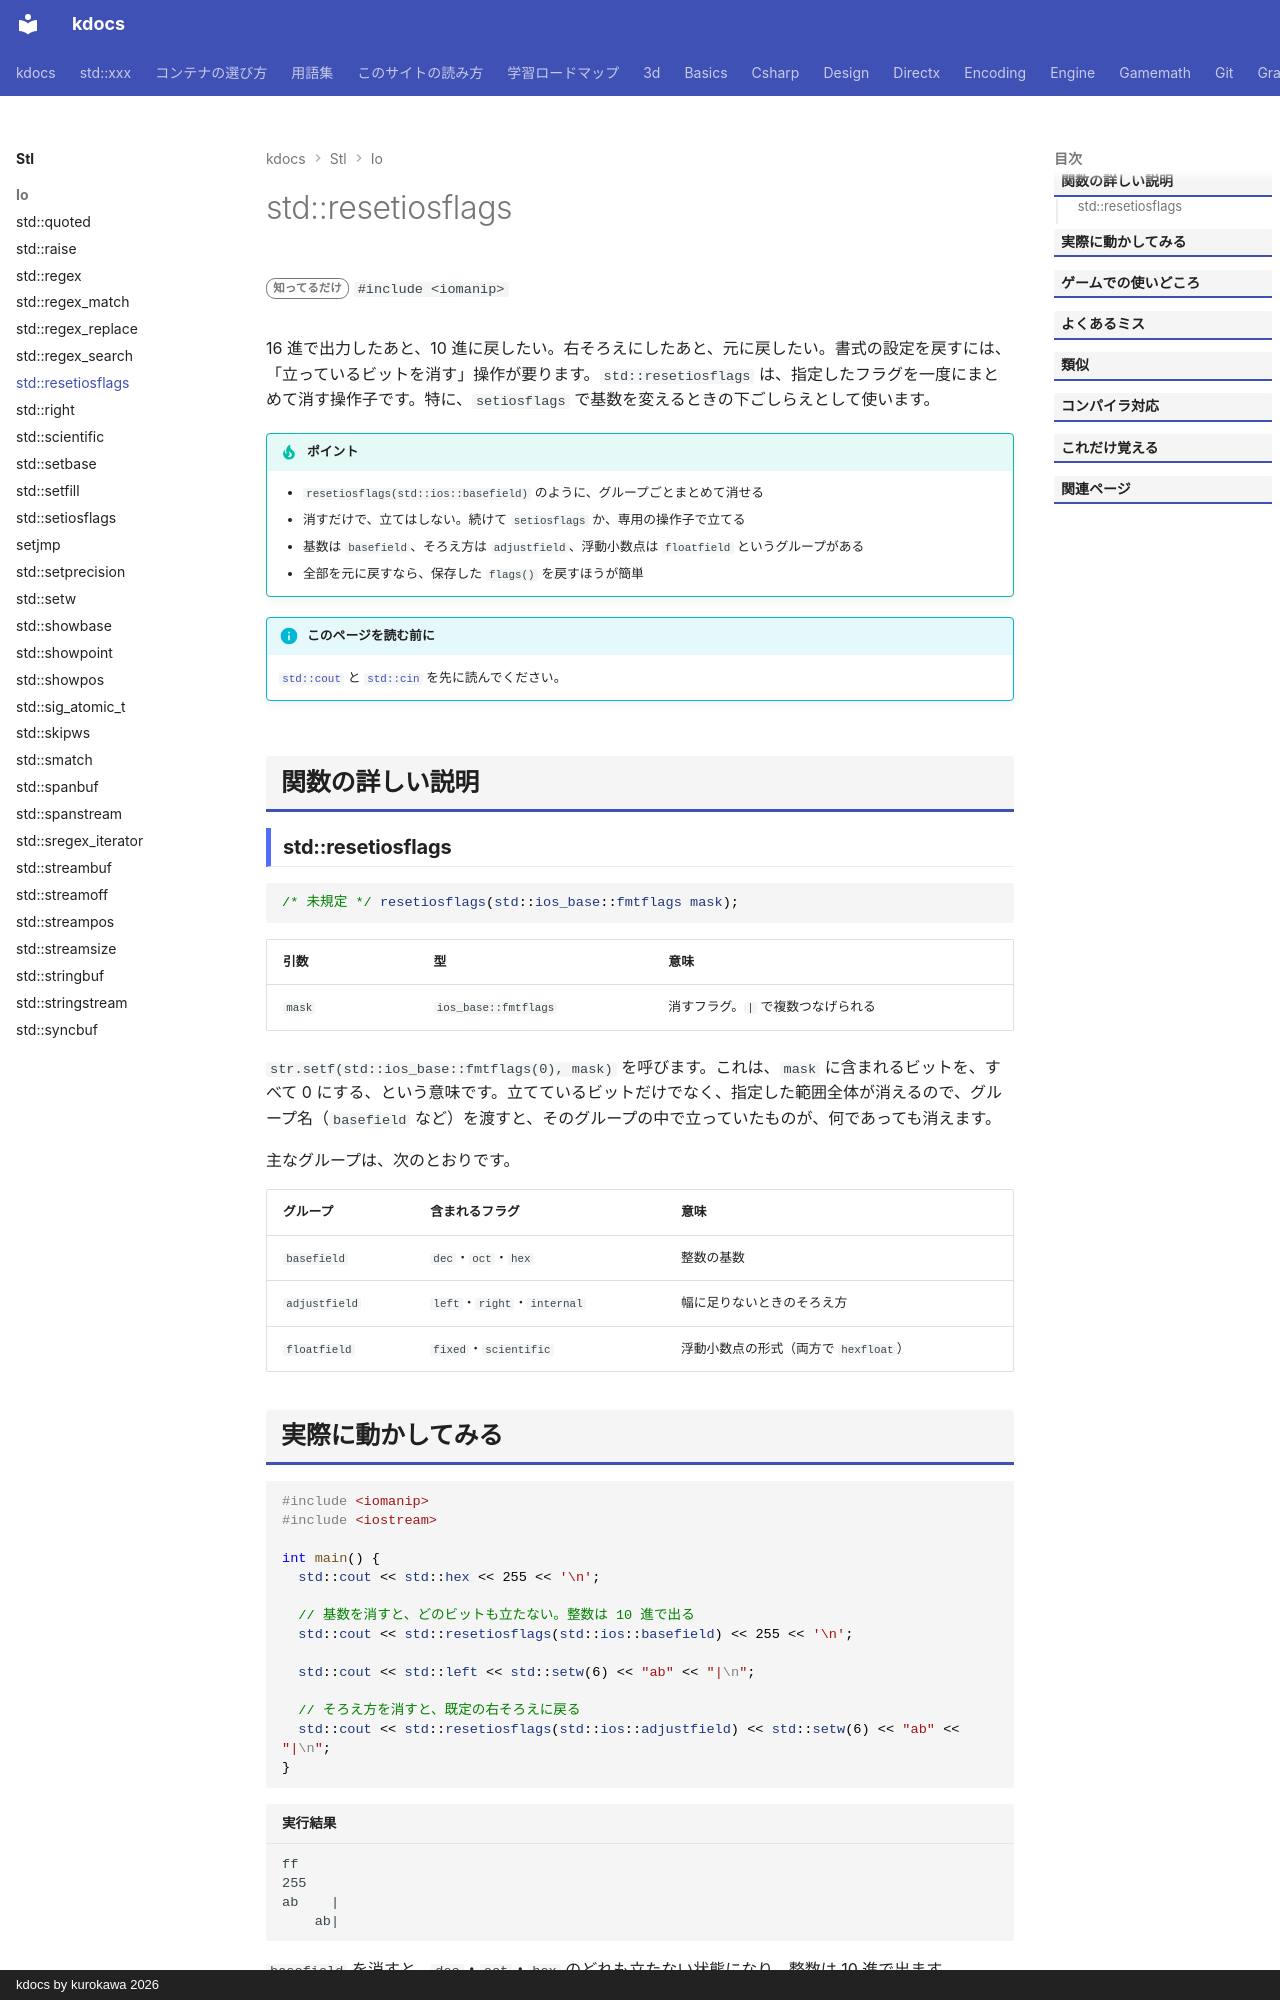

repository: qwzxdf/kdocs · page: stl/io/resetiosflags/index.html · generator: mkdocs · copyright: kdocs by kurokawa 2026

---
title: std::resetiosflags
summary: "書式フラグを、まとめて解除する。"
order: 900
tags:
  - 入出力・文字列
---

# std::resetiosflags

<div class="page-badges" markdown>
<span class="rank rank-rare">知ってるだけ</span>
`#include <iomanip>`
</div>

16 進で出力したあと、10 進に戻したい。右そろえにしたあと、元に戻したい。書式の設定を戻すには、「立っているビットを消す」操作が要ります。`std::resetiosflags` は、指定したフラグを一度にまとめて消す操作子です。特に、`setiosflags` で基数を変えるときの下ごしらえとして使います。

!!! tip "ポイント"
    - `resetiosflags(std::ios::basefield)` のように、グループごとまとめて消せる
    - 消すだけで、立てはしない。続けて `setiosflags` か、専用の操作子で立てる
    - 基数は `basefield`、そろえ方は `adjustfield`、浮動小数点は `floatfield` というグループがある
    - 全部を元に戻すなら、保存した `flags()` を戻すほうが簡単

!!! info "このページを読む前に"
    [`std::cout`](cout.md) と [`std::cin`](cin.md) を先に読んでください。

## 関数の詳しい説明

### std::resetiosflags {#resetiosflags}

```cpp
/* 未規定 */ resetiosflags(std::ios_base::fmtflags mask);
```

| 引数 | 型 | 意味 |
| --- | --- | --- |
| `mask` | `ios_base::fmtflags` | 消すフラグ。`|` で複数つなげられる |

`str.setf(std::ios_base::fmtflags(0), mask)` を呼びます。これは、`mask` に含まれるビットを、すべて 0 にする、という意味です。立てているビットだけでなく、指定した範囲全体が消えるので、グループ名（`basefield` など）を渡すと、そのグループの中で立っていたものが、何であっても消えます。

主なグループは、次のとおりです。

| グループ | 含まれるフラグ | 意味 |
| --- | --- | --- |
| `basefield` | `dec`・`oct`・`hex` | 整数の基数 |
| `adjustfield` | `left`・`right`・`internal` | 幅に足りないときのそろえ方 |
| `floatfield` | `fixed`・`scientific` | 浮動小数点の形式（両方で `hexfloat`） |
